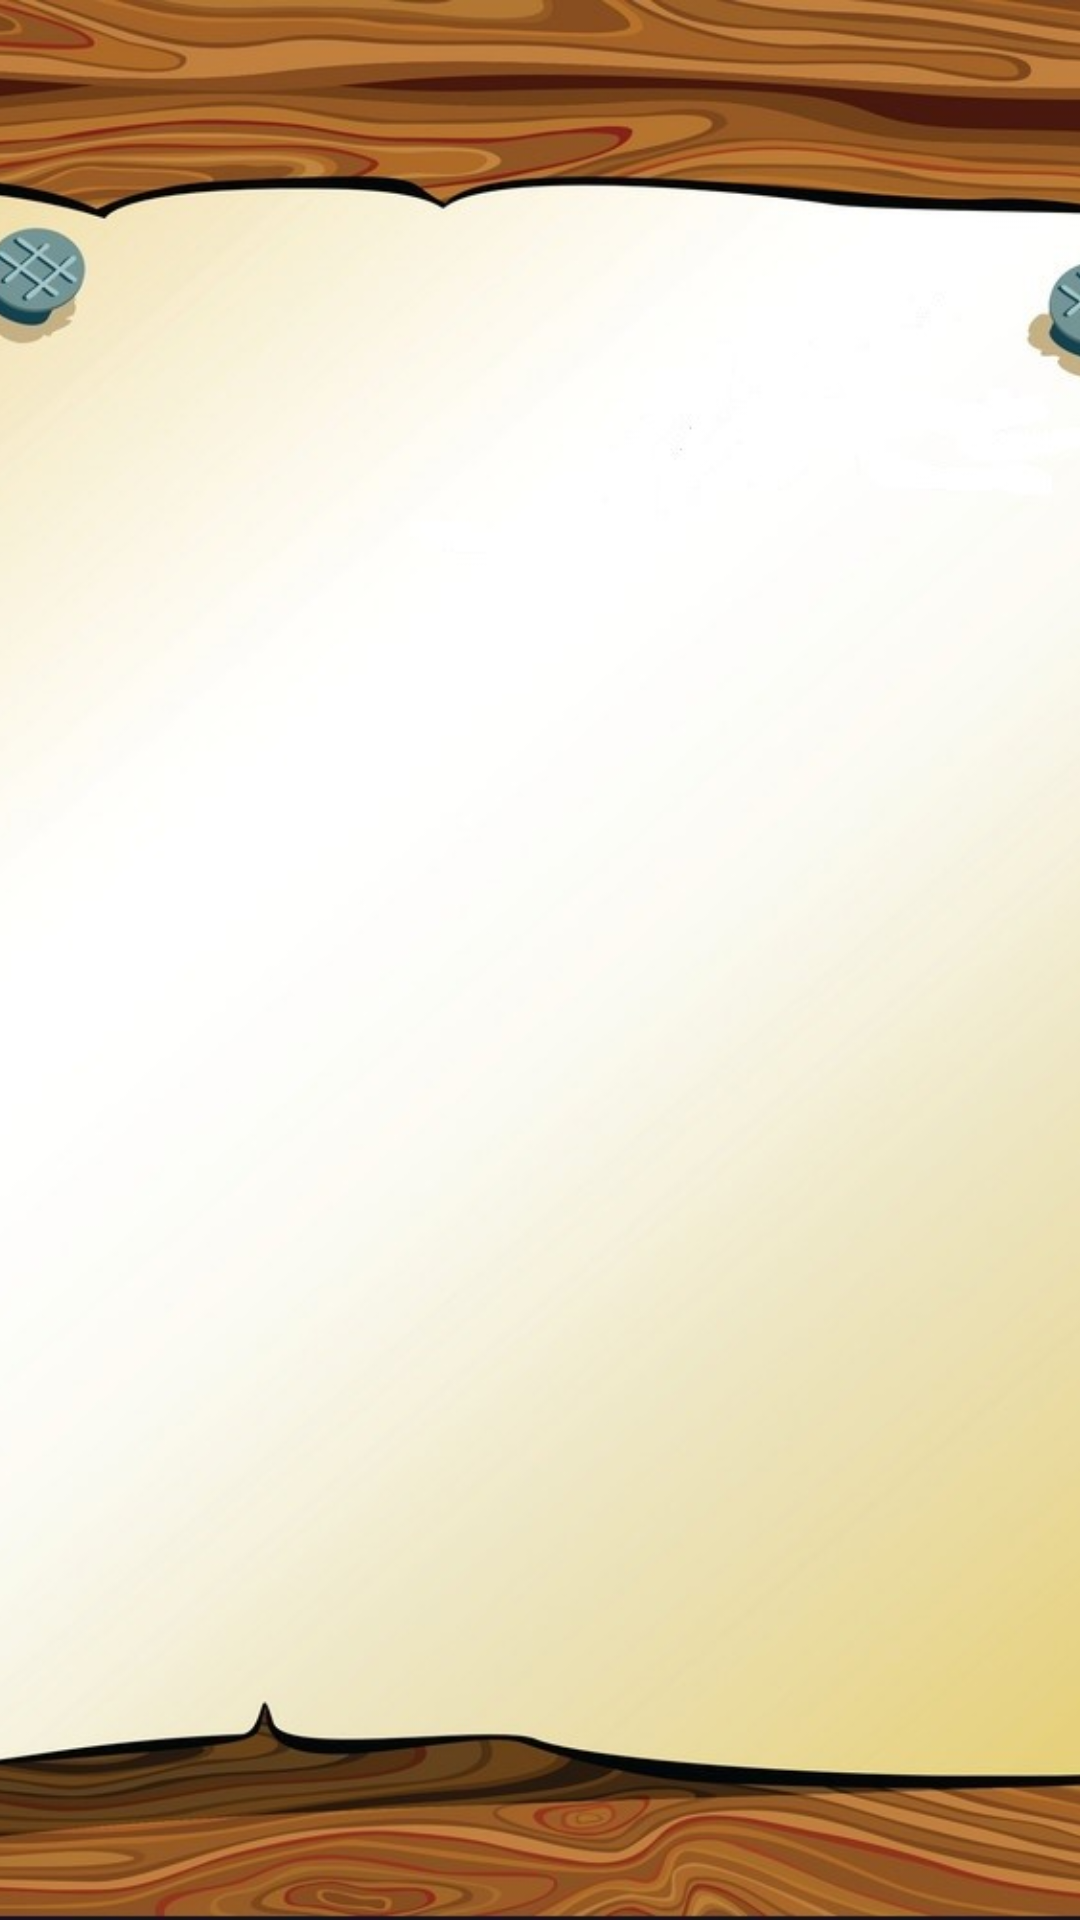

Reconstruct the res/layout file that produces this screen, plus the resources it refers to.
<!-- AndroidManifest.xml: application theme Theme.Onlinenote -->
<!-- res/layout/fragment_home.xml -->
<?xml version="1.0" encoding="utf-8"?>
<androidx.constraintlayout.widget.ConstraintLayout xmlns:android="http://schemas.android.com/apk/res/android"
    xmlns:app="http://schemas.android.com/apk/res-auto"
    xmlns:tools="http://schemas.android.com/tools"
    android:layout_width="match_parent"
    android:layout_height="match_parent"
    tools:context=".fragments.HomeFragment">


    <ImageView
        android:id="@+id/imageView"
        android:layout_width="match_parent"
        android:layout_height="match_parent"
        android:scaleType="centerCrop"
        android:src="@drawable/note2"
        app:layout_constraintBottom_toBottomOf="parent"
        app:layout_constraintTop_toTopOf="parent"
        app:layout_constraintVertical_bias="1.0"
        tools:layout_editor_absoluteX="0dp" />

    <ImageView
        android:id="@+id/addBtnHome"
        android:layout_width="64dp"
        android:layout_height="64dp"
        android:layout_marginTop="24dp"
        android:layout_marginEnd="24dp"
        android:src="@drawable/baseline_add_2"
        app:layout_constraintEnd_toEndOf="parent"
        app:layout_constraintTop_toTopOf="parent"/>

    <androidx.recyclerview.widget.RecyclerView
        android:id="@+id/recyclerView"
        android:layout_width="0dp"
        android:layout_height="0dp"
        android:layout_marginTop="140dp"
        android:layout_marginBottom="70dp"
        android:layout_marginStart="20dp"
        app:layout_constraintBottom_toBottomOf="@+id/imageView"
        app:layout_constraintEnd_toEndOf="@+id/imageView"
        app:layout_constraintHorizontal_bias="0.0"
        app:layout_constraintStart_toStartOf="parent"
        app:layout_constraintTop_toTopOf="@+id/imageView"
        app:layout_constraintVertical_bias="0.0" />


</androidx.constraintlayout.widget.ConstraintLayout>
<!-- resources referenced by this layout -->
<resources>
  <!-- drawable note2: jpg bitmap (drawable, 142723 bytes) -->
  <style name="Theme.Onlinenote" parent="Base.Theme.Onlinenote" />
  <style name="Base.Theme.Onlinenote" parent="Theme.Material3.DayNight.NoActionBar">
          
          
      </style>
</resources>
